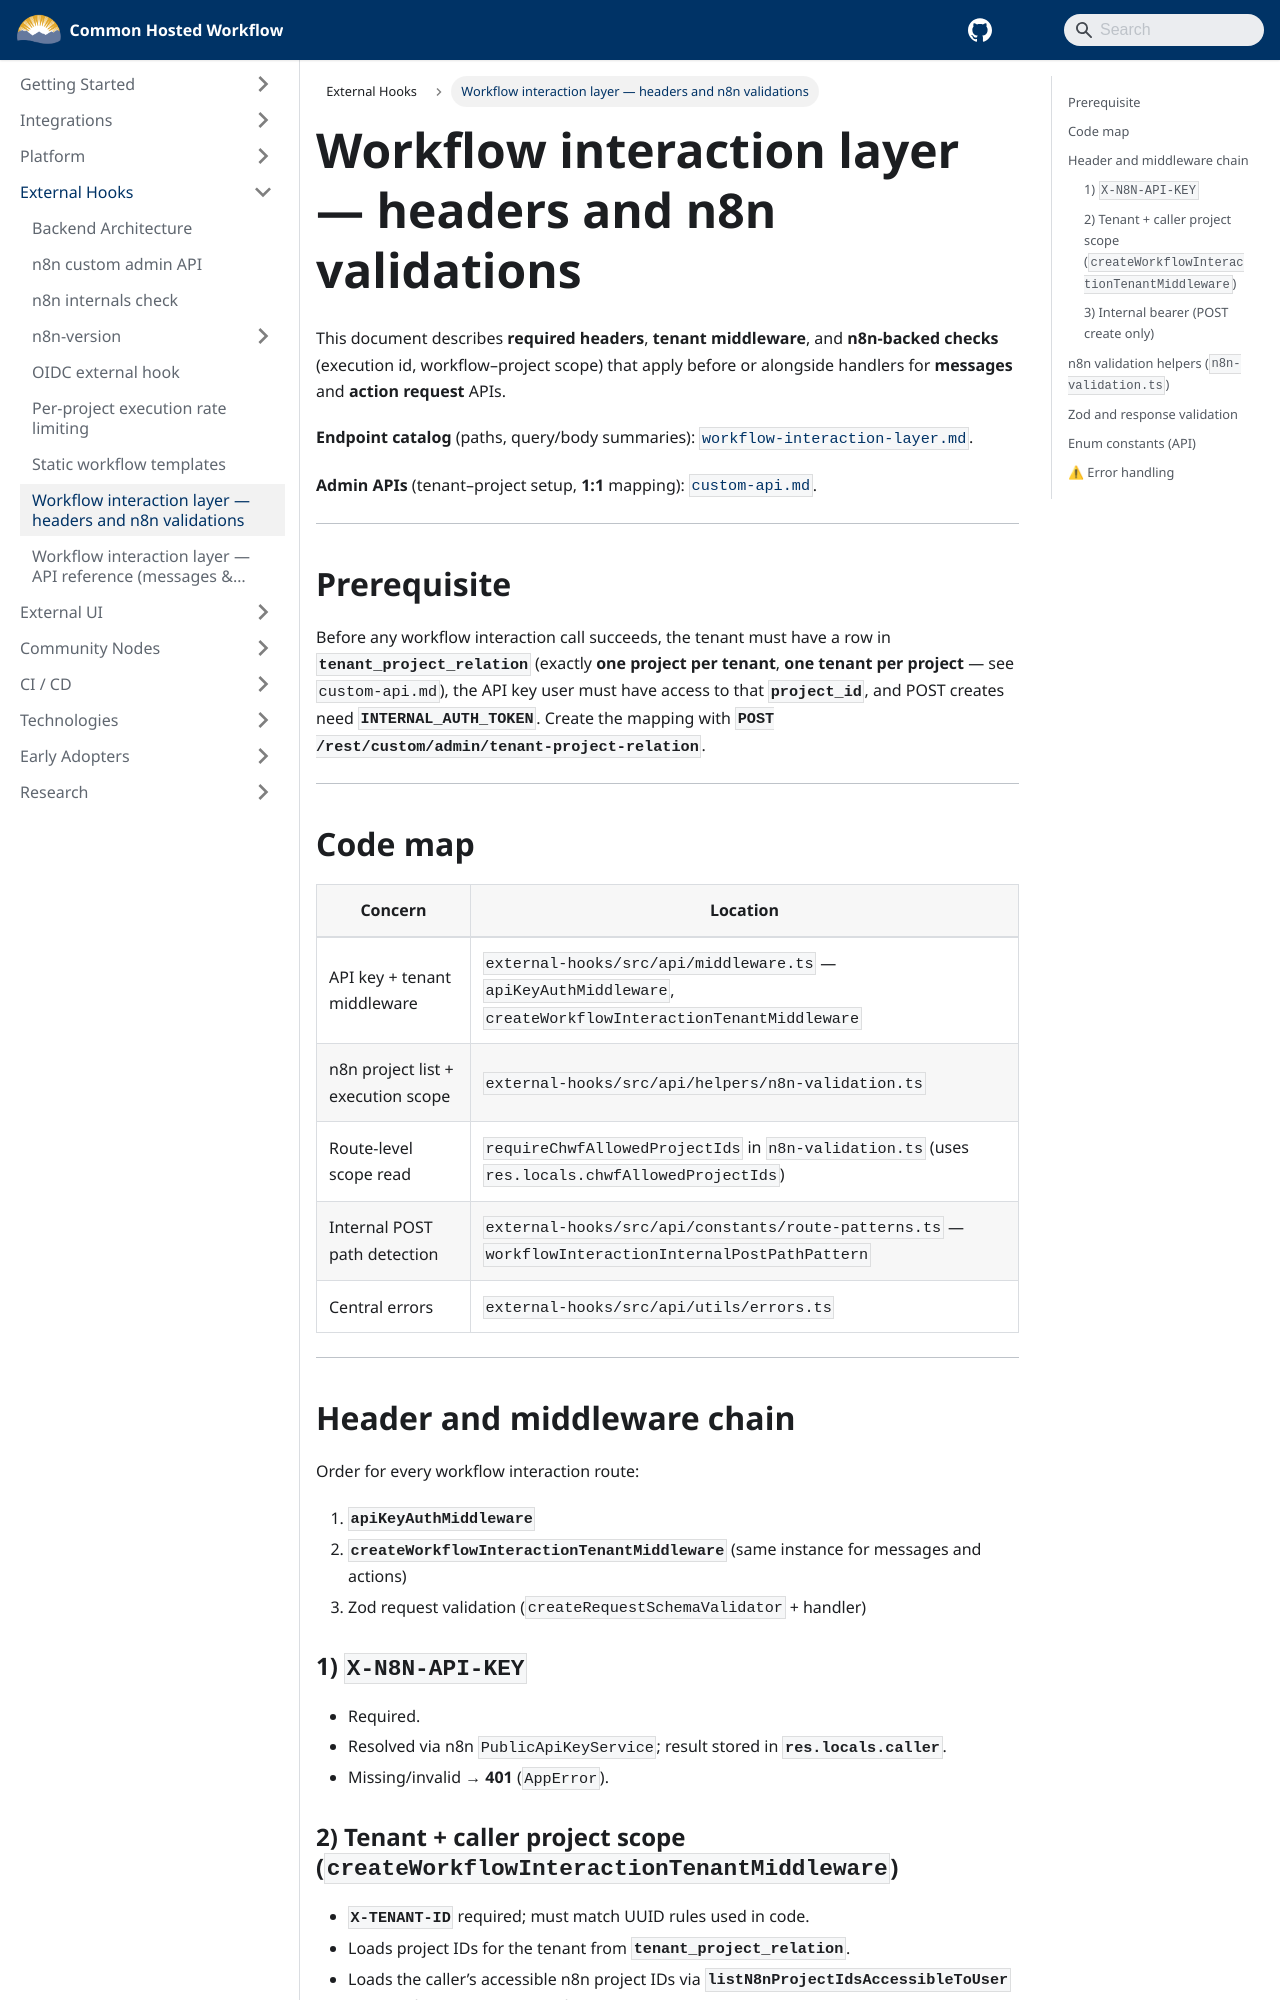

repository: bcgov/common-hosted-workflow · page: external-hooks/workflow-interaction-api-validations.html · generator: docusaurus

# Workflow interaction layer — headers and n8n validations

This document describes **required headers**, **tenant middleware**, and **n8n-backed checks** (execution id, workflow–project scope) that apply before or alongside handlers for **messages** and **action request** APIs.

**Endpoint catalog** (paths, query/body summaries): [`workflow-interaction-layer.md`](./workflow-interaction-layer.md).

**Admin APIs** (tenant–project setup, **1:1** mapping): [`custom-api.md`](./custom-api.md).

---

## Prerequisite

Before any workflow interaction call succeeds, the tenant must have a row in **`tenant_project_relation`** (exactly **one project per tenant**, **one tenant per project** — see `custom-api.md`), the API key user must have access to that **`project_id`**, and POST creates need **`INTERNAL_AUTH_TOKEN`**. Create the mapping with **`POST /rest/custom/admin/tenant-project-relation`**.

---

## Code map

| Concern                            | Location                                                                                                     |
| ---------------------------------- | ------------------------------------------------------------------------------------------------------------ |
| API key + tenant middleware        | `external-hooks/src/api/middleware.ts` — `apiKeyAuthMiddleware`, `createWorkflowInteractionTenantMiddleware` |
| n8n project list + execution scope | `external-hooks/src/api/helpers/n8n-validation.ts`                                                           |
| Route-level scope read             | `requireChwfAllowedProjectIds` in `n8n-validation.ts` (uses `res.locals.chwfAllowedProjectIds`)              |
| Internal POST path detection       | `external-hooks/src/api/constants/route-patterns.ts` — `workflowInteractionInternalPostPathPattern`          |
| Central errors                     | `external-hooks/src/api/utils/errors.ts`                                                                     |

---

## Header and middleware chain

Order for every workflow interaction route:

1. **`apiKeyAuthMiddleware`**
2. **`createWorkflowInteractionTenantMiddleware`** (same instance for messages and actions)
3. Zod request validation (`createRequestSchemaValidator` + handler)

### 1) `X-N8N-API-KEY`

- Required.
- Resolved via n8n `PublicApiKeyService`; result stored in **`res.locals.caller`**.
- Missing/invalid → **401** (`AppError`).
